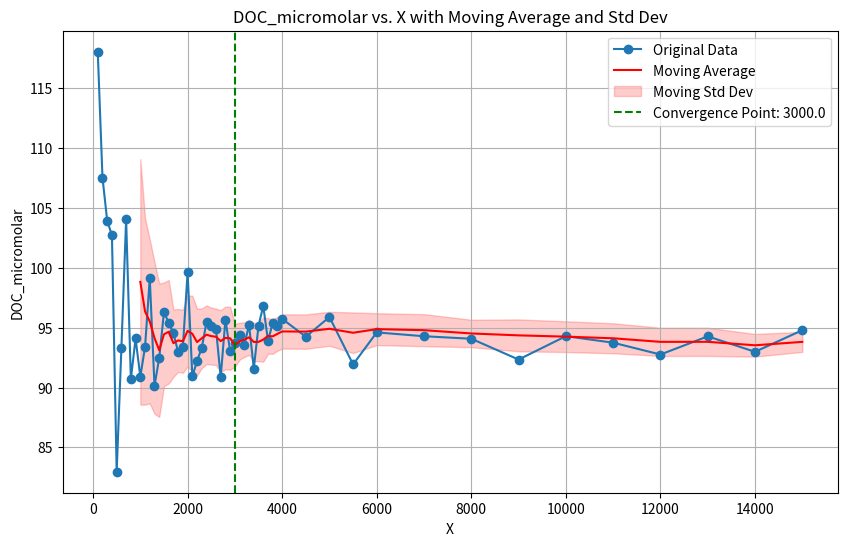

This chart was generated by the following Python code:
import pandas as pd
import matplotlib.pyplot as plt
import numpy as np

# Given data
x = [
    100, 200, 300, 400, 500, 600, 700, 800, 900, 1000,
    1100, 1200, 1300, 1400, 1500, 1600, 1700, 1800, 1900, 2000,
    2100, 2200, 2300, 2400, 2500, 2600, 2700, 2800, 2900, 3000,
    3100, 3200, 3300, 3400, 3500, 3600, 3700, 3800, 3900, 4000,
    4500, 5000, 5500, 6000, 7000, 8000, 9000, 10000, 11000, 12000,
    13000, 14000, 15000
]
y = [
    118.050, 107.534, 103.918, 102.719, 82.966, 93.305, 104.037, 90.703, 94.095, 90.908,
    93.377, 99.134, 90.140, 92.473, 96.273, 95.431, 94.526, 92.977, 93.372, 99.617,
    90.930, 92.208, 93.323, 95.463, 95.098, 94.918, 90.865, 95.678, 93.032, 93.729,
    94.363, 93.544, 95.244, 91.585, 95.161, 96.813, 93.913, 95.366, 95.110, 95.735,
    94.242, 95.887, 91.930, 94.604, 94.284, 94.074, 92.336, 94.288, 93.744, 92.756,
    94.274, 92.984, 94.787
]

# Convert to pandas DataFrame
data = pd.DataFrame({'x': x, 'y': y})

# Calculate moving average and moving standard deviation with a window size of 10
window_size = 10
data['moving_average'] = data['y'].rolling(window=window_size).mean()
data['moving_std'] = data['y'].rolling(window=window_size).std()

# Determine the convergence point
threshold_std = 2  # You can adjust this threshold based on your data
convergence_point = data[data['moving_std'] < threshold_std].iloc[0]['x'] if not data[data['moving_std'] < threshold_std].empty else None

# Plotting the data
plt.figure(figsize=(10, 6))
plt.plot(data['x'], data['y'], marker='o', label='Original Data')
plt.plot(data['x'], data['moving_average'], color='red', label='Moving Average')
plt.fill_between(data['x'], data['moving_average'] - data['moving_std'], 
                 data['moving_average'] + data['moving_std'], color='red', alpha=0.2, label='Moving Std Dev')
plt.axvline(x=convergence_point, color='green', linestyle='--', label=f'Convergence Point: {convergence_point}')
plt.title("DOC_micromolar vs. X with Moving Average and Std Dev")
plt.xlabel("X")
plt.ylabel("DOC_micromolar")
plt.legend()
plt.grid(True)
plt.show()

convergence_point

